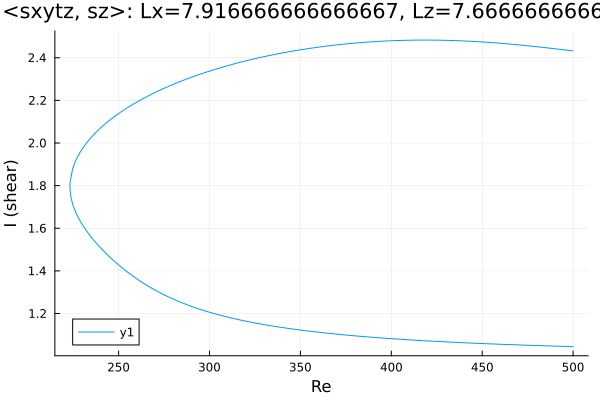

The table this chart was drawn from, first rows:
Re, shear
500.0, 1.045
499.9, 1.045
498.5, 1.045
497.1, 1.045
495.7, 1.046
494.3, 1.046
492.9, 1.046
491.5, 1.047
490, 1.047
488.6, 1.047
487.2, 1.048
485.8, 1.048
484.4, 1.049
483, 1.049
481.6, 1.049
480.1, 1.05
478.7, 1.05
477.3, 1.05
475.9, 1.051
474.5, 1.051
473.1, 1.052
471.7, 1.052
470.2, 1.053
468.8, 1.053
467.4, 1.053
466, 1.054
464.6, 1.054
463.2, 1.055
461.8, 1.055
460.3, 1.056
458.9, 1.056
457.5, 1.056
456.1, 1.057
454.7, 1.057
453.3, 1.058
451.9, 1.058
450.4, 1.059
449, 1.059
447.6, 1.06
446.2, 1.06
444.8, 1.061
443.4, 1.061
442, 1.062
440.5, 1.063
439.1, 1.063
437.7, 1.064
436.3, 1.064
434.9, 1.065
433.5, 1.065
432.1, 1.066
430.6, 1.067
429.2, 1.067
427.8, 1.068
426.4, 1.068
425, 1.069
423.6, 1.07
422.2, 1.07
420.7, 1.071
419.3, 1.072
417.9, 1.072
... 401 more rows
